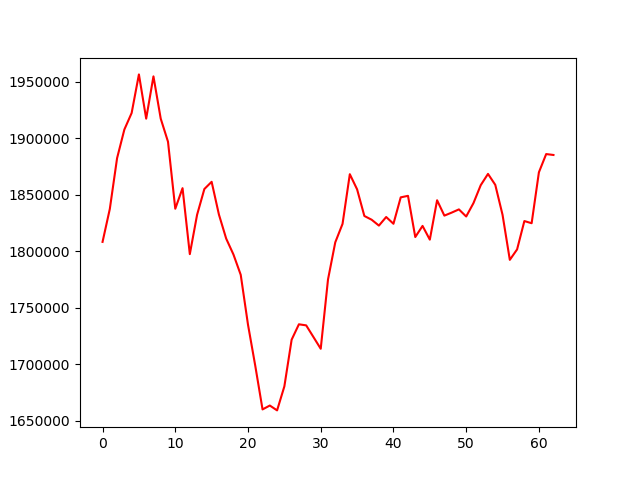

Values plotted in this chart, from the file beside it:
, 0
0, 1808258
1, 1837421
2, 1882390
3, 1907689
4, 1922298
5, 1956471
6, 1917331
7, 1954743
8, 1917314
9, 1896905
10, 1837593
11, 1855798
12, 1797439
13, 1832264
14, 1855048
15, 1861431
16, 1832492
17, 1811176
18, 1797092
19, 1779131
20, 1734995
21, 1698574
22, 1660015
23, 1663458
24, 1659145
25, 1680396
26, 1721720
27, 1735337
28, 1734395
29, 1724053
30, 1713685
31, 1774981
32, 1807888
33, 1824203
34, 1868158
35, 1854773
36, 1831185
37, 1827879
38, 1822683
39, 1830272
40, 1824292
41, 1847671
42, 1849008
43, 1812552
44, 1822405
45, 1810248
46, 1845099
47, 1831511
48, 1834150
49, 1837017
50, 1830721
51, 1842556
52, 1858441
53, 1868430
54, 1858742
55, 1832223
56, 1792369
57, 1801613
58, 1826692
59, 1824776
... 3 more rows
